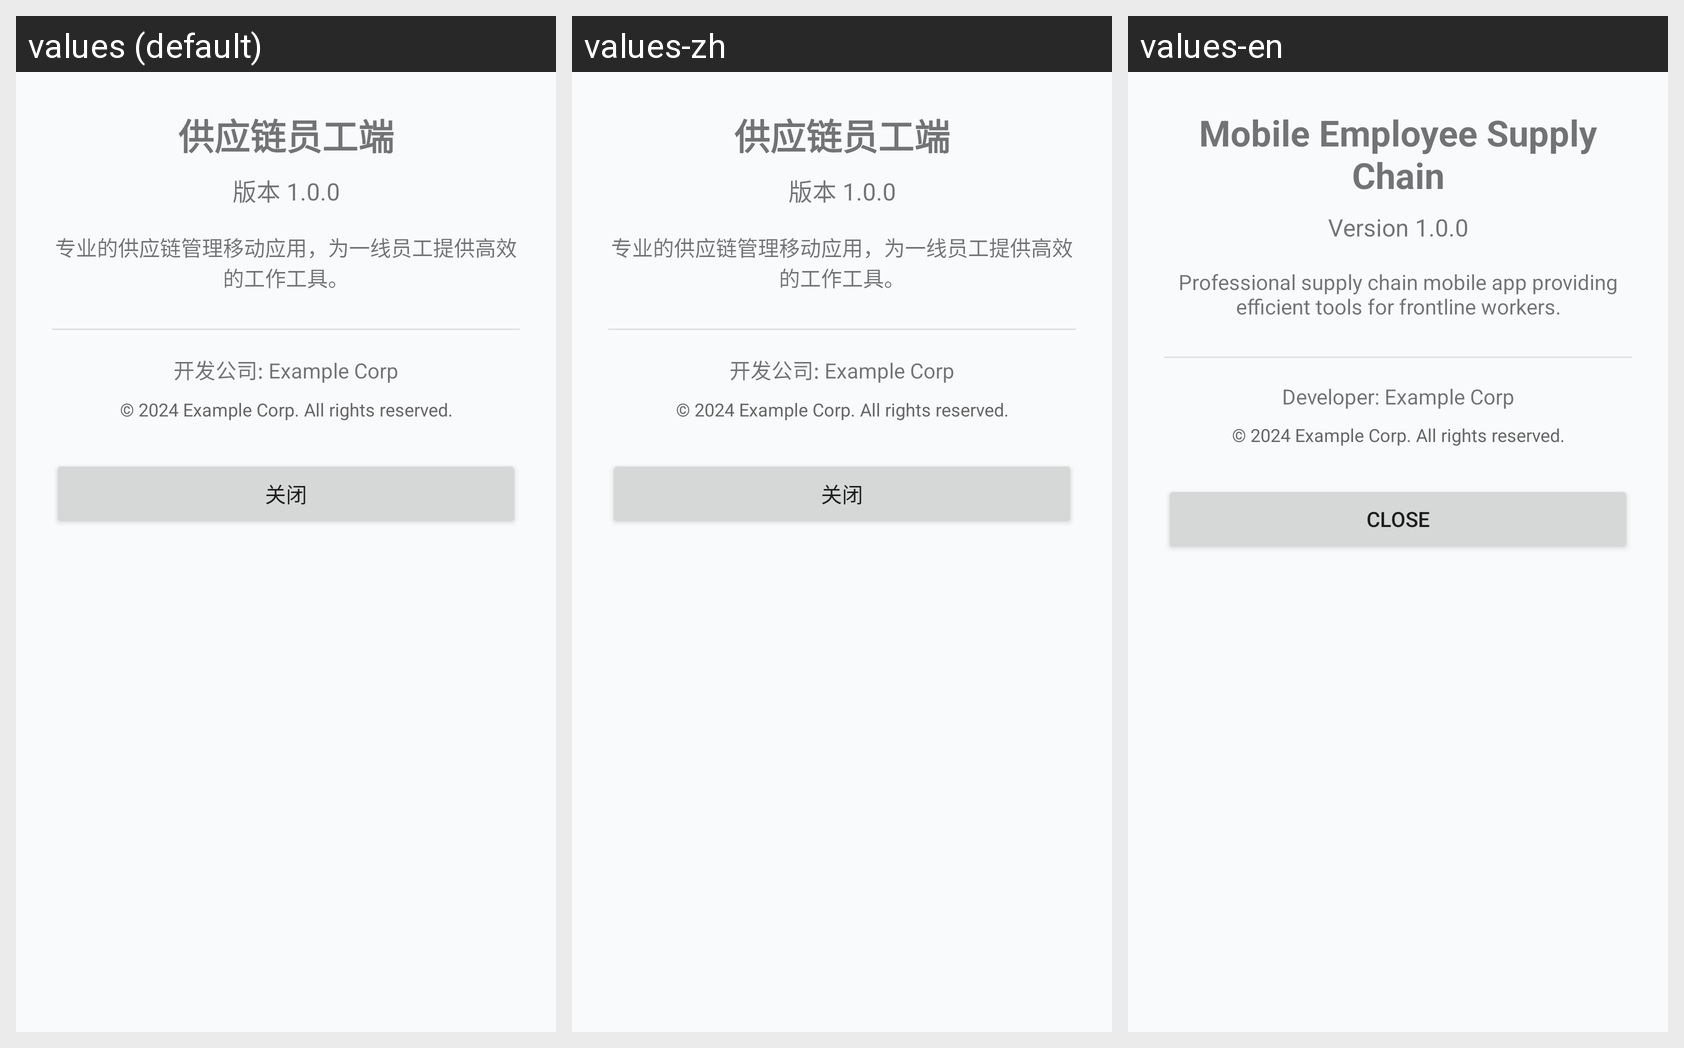

The same Android screen rendered under several of its app's locales, left to right. List the strings drawn on it with the default value and each locale's translation.
Android screen res/layout/dialog_about.xml rendered under 3 locales, left to right: values (default), values-zh, values-en. Device: Nexus 5 (rendered at 1080×1920; each locale shown at half size, 540×960, under a caption strip naming it); theme Theme.Mobileemployeesimple.
Strings drawn on this screen, with the default value and each locale's value (text and hints the layout hard-codes, and strings that could not be matched under every locale, appear in the picture but are not listed):

about_app_name
  values: 供应链员工端
  values-zh: 供应链员工端
  values-en: Mobile Employee Supply Chain

about_version
  values: 版本 1.0.0
  values-zh: 版本 1.0.0
  values-en: Version 1.0.0

about_description
  values: 专业的供应链管理移动应用，为一线员工提供高效的工作工具。
  values-zh: 专业的供应链管理移动应用，为一线员工提供高效的工作工具。
  values-en: Professional supply chain mobile app providing efficient tools for frontline workers.

about_company
  values: 开发公司: Example Corp
  values-zh: 开发公司: Example Corp
  values-en: Developer: Example Corp

btn_close
  values: 关闭
  values-zh: 关闭
  values-en: Close
